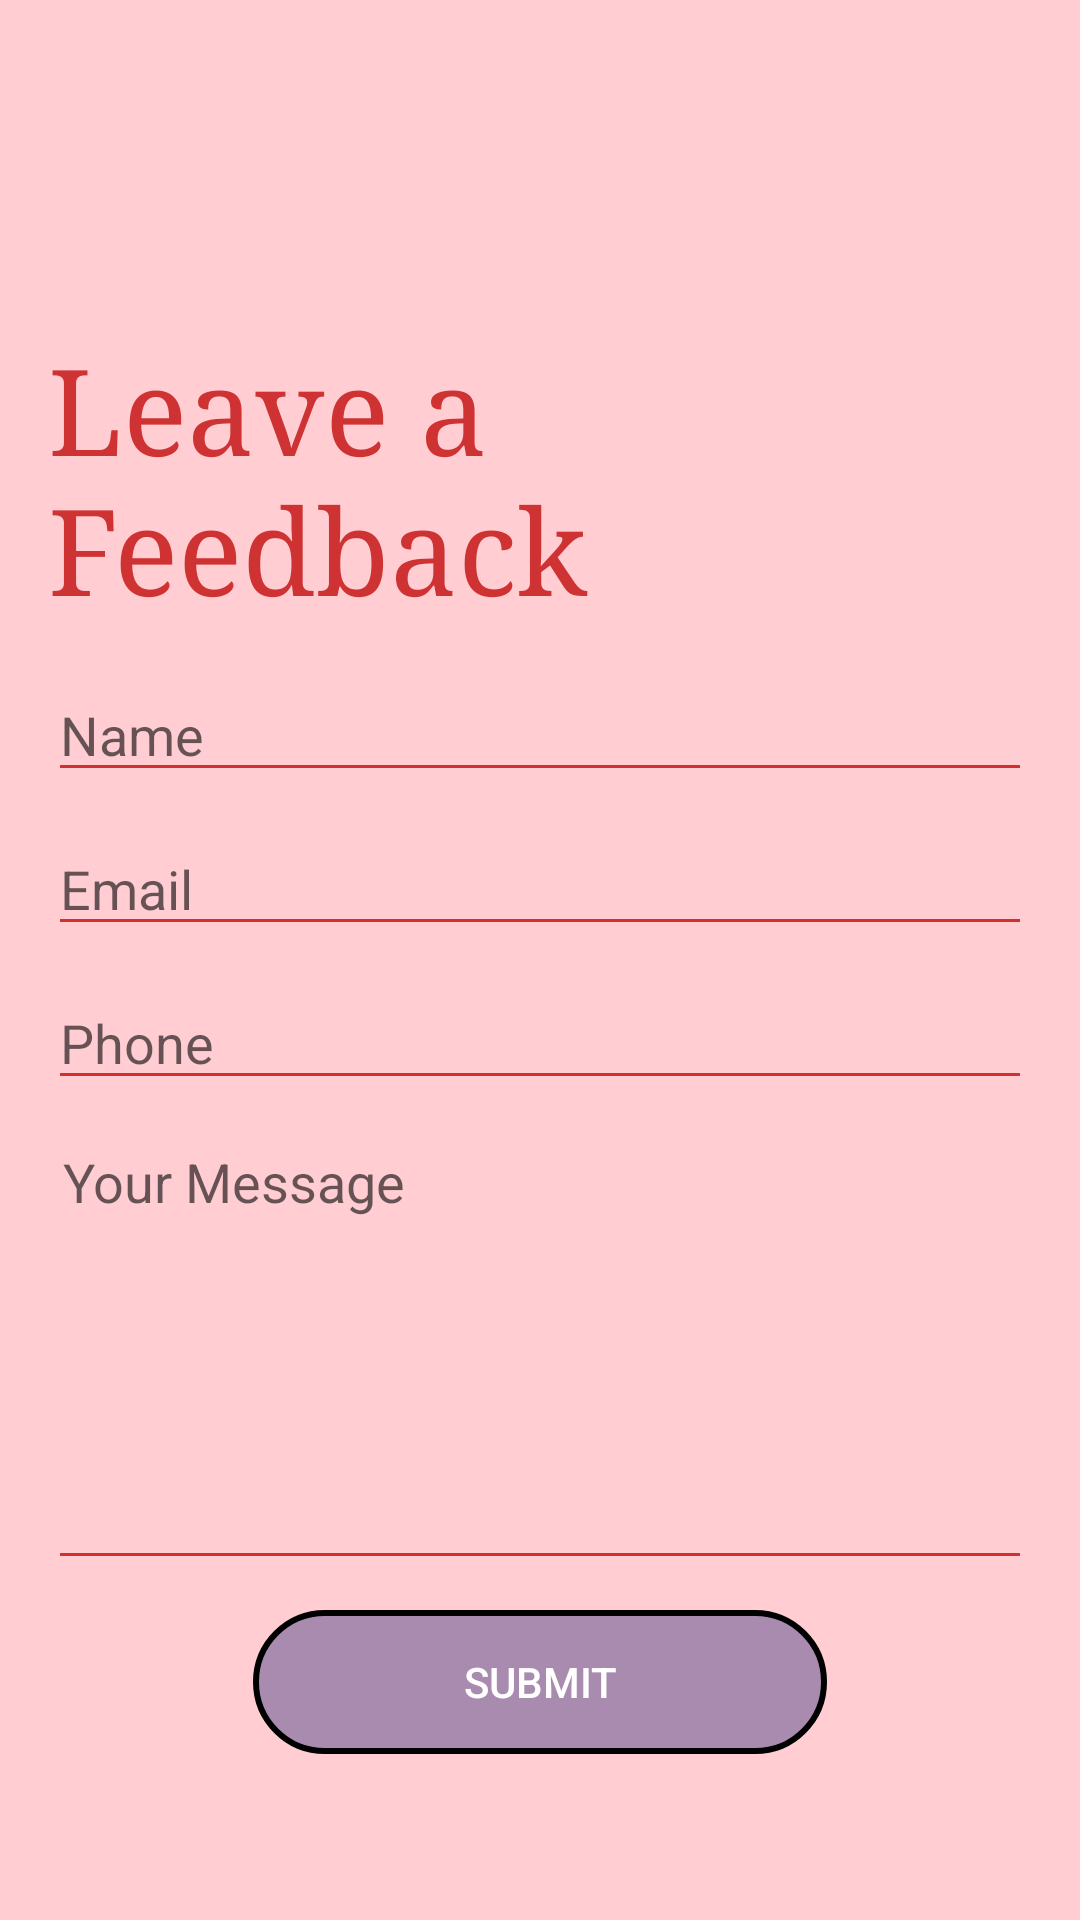

Write the Android layout XML for this screen, with the resource values it uses.
<!-- AndroidManifest.xml: application theme Theme.Saloonify -->
<!-- res/layout/activity_userfeedback.xml -->
<?xml version="1.0" encoding="utf-8"?>
<LinearLayout xmlns:android="http://schemas.android.com/apk/res/android"
    xmlns:app="http://schemas.android.com/apk/res-auto"
    android:layout_width="match_parent"
    android:layout_height="match_parent"
    android:background="#FFCDD2"
    android:orientation="vertical"
    android:padding="16dp"
    xmlns:tools="http://schemas.android.com/tools"
    tools:context=".UserGiveFeedback">

    <ImageView
        android:id="@+id/imageView4"
        android:layout_width="70dp"
        android:layout_height="70dp"
        app:srcCompat="@drawable/feedback"

        android:layout_gravity="center_horizontal"
        android:layout_marginBottom="14dp"
        android:layout_marginTop="5dp"/>

    <TextView
        android:id="@+id/contact_form_title"
        android:layout_width="wrap_content"
        android:layout_height="wrap_content"
        android:layout_gravity="center_horizontal"
        android:layout_marginBottom="14dp"
        android:layout_marginTop="5dp"
        android:text="Leave a Feedback"
        android:textColor="#ce3232"
        android:textSize="40sp"
        android:typeface="serif" />

    <EditText
        android:id="@+id/name"
        android:layout_width="fill_parent"
        android:layout_height="wrap_content"
        android:backgroundTint="@color/colorPrimaryDark"
        android:hint="Name"
        android:inputType="textPersonName" />

    <EditText
        android:id="@+id/email"
        android:layout_width="fill_parent"
        android:layout_height="wrap_content"
        android:layout_marginBottom="10dp"
        android:layout_marginTop="10dp"
        android:backgroundTint="@color/colorPrimaryDark"
        android:hint="Email"
        android:inputType="textEmailAddress" />

    <EditText
        android:id="@+id/contact"
        android:layout_width="fill_parent"
        android:layout_height="wrap_content"
        android:backgroundTint="@color/colorPrimaryDark"
        android:hint="Phone"
        android:inputType="phone" />

    <EditText
        android:id="@+id/msg"
        android:layout_width="fill_parent"
        android:layout_height="150dp"
        android:layout_marginBottom="10dp"
        android:layout_marginTop="10dp"
        android:backgroundTint="@color/colorPrimaryDark"
        android:gravity="top"
        android:hint="Your Message"
        android:fitsSystemWindows="true"
        android:breakStrategy="balanced"
        android:inputType="textMultiLine"
        android:singleLine="false"
        android:padding="5dp" />

    <Button
        android:id="@+id/submit"
        android:layout_width="wrap_content"
        android:layout_height="wrap_content"
        android:layout_gravity="center_horizontal"
        android:background="@drawable/btn_bg"
        android:elevation="4dp"
        android:paddingLeft="70dp"
        android:paddingRight="70dp"
        android:text="Submit"
        android:textColor="#fff"
        />
</LinearLayout>
<!-- resources referenced by this layout -->
<resources>
  <color name="colorPrimaryDark">#D32F2F</color>
  <!-- drawable btn_bg (drawable) -->
  <?xml version="1.0" encoding="utf-8"?>
  <selector xmlns:android="http://schemas.android.com/apk/res/android">
  
      <item>
  
          <layer-list>
              <item>
                  <shape android:shape="rectangle">
  
                      <stroke android:color="@color/black"
                          android:width="2dp"/>
                      <corners android:radius="70dp"/>
                      <padding android:right="12dp"
                          android:left="12dp"/>
                      <solid android:color="@color/admindashboard_color_icon2"/>
                  </shape>
              </item>
  
          </layer-list>
      </item>
  </selector>
  <style name="Theme.Saloonify" parent="Theme.MaterialComponents.DayNight.NoActionBar">
          
          <item name="colorPrimary">@color/purple_500</item>
          <item name="colorPrimaryVariant">@color/purple_700</item>
          <item name="colorOnPrimary">@color/white</item>
          
          <item name="colorSecondary">@color/teal_200</item>
          <item name="colorSecondaryVariant">@color/teal_700</item>
          <item name="colorOnSecondary">@color/black</item>
          
          <item name="android:statusBarColor" tools:targetApi="l">?attr/colorPrimaryVariant</item>
          
      </style>
  <color name="black">#FF000000</color>
  <color name="admindashboard_color_icon2">#80574b90</color>
  <color name="purple_500">#FF6200EE</color>
  <color name="purple_700">#FF3700B3</color>
  <color name="white">#FFFFFFFF</color>
  <color name="teal_200">#FF03DAC5</color>
  <color name="teal_700">#FF018786</color>
</resources>
